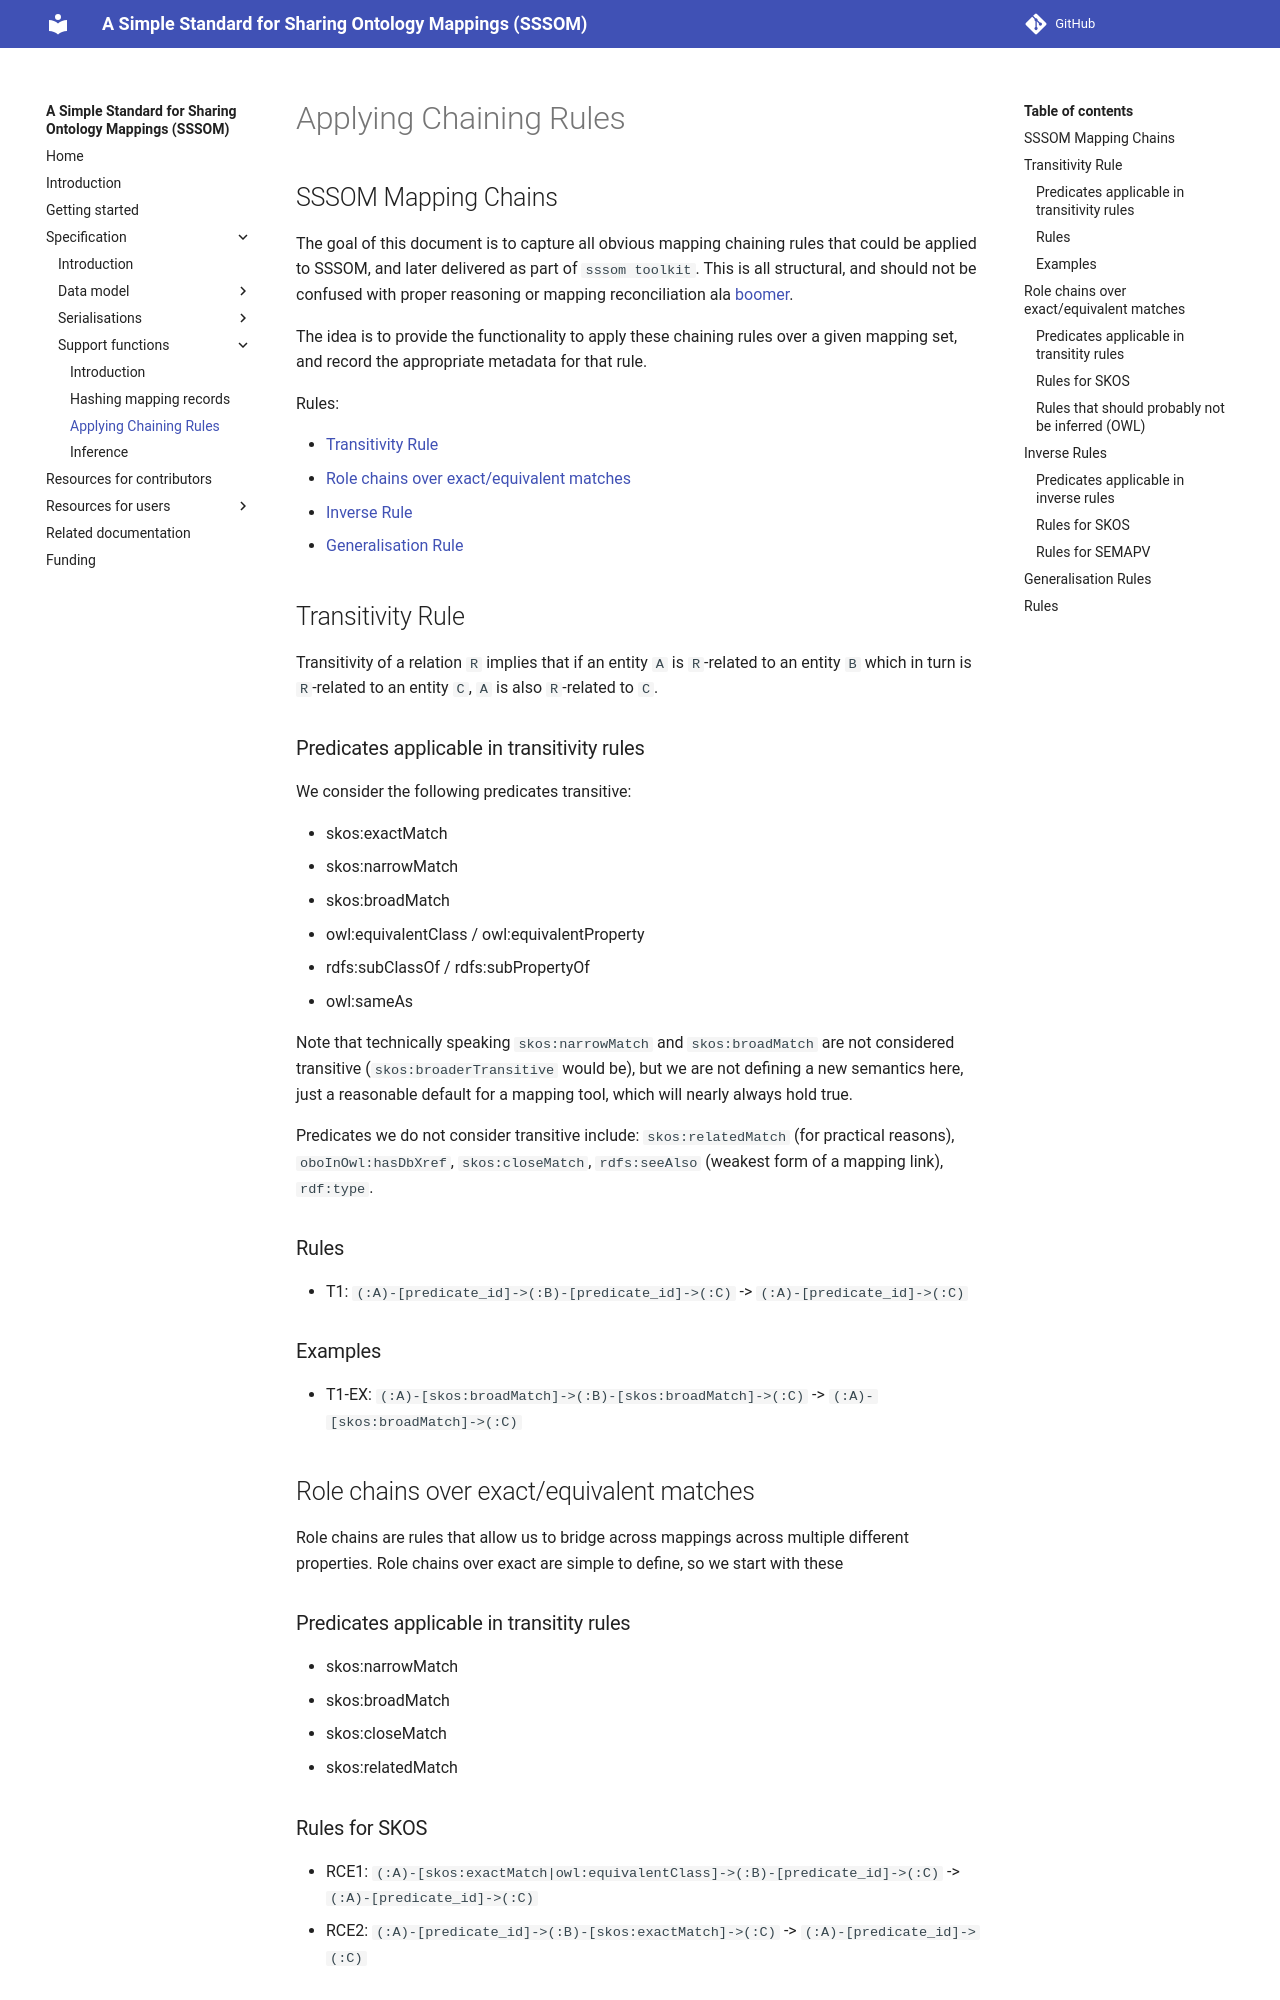

repository: mapping-commons/sssom · page: dev/chaining-rules/index.html · generator: mkdocs

## SSSOM Mapping Chains

The goal of this document is to capture all obvious mapping chaining rules that could be applied to SSSOM, 
and later delivered as part of `sssom toolkit`. 
This is all structural, and should not be confused with proper reasoning or mapping reconciliation ala 
[boomer](https://github.com/INCATools/boomer).

The idea is to provide the functionality to apply these chaining rules over a given mapping set, and record
the appropriate metadata for that rule.

Rules:

- [Transitivity Rule](#transitivity)
- [Role chains over exact/equivalent matches](#rce)
- [Inverse Rule](#inverse)
- [Generalisation Rule](#generalisation)

<a id="transitivity"></a>

## Transitivity Rule

Transitivity of a relation `R` implies that if an entity `A` is `R`-related to an entity `B` which in turn is 
`R`-related to an entity `C`, `A` is also `R`-related to `C`. 

### Predicates applicable in transitivity rules

We consider the following predicates transitive:

- skos:exactMatch
- skos:narrowMatch
- skos:broadMatch
- owl:equivalentClass / owl:equivalentProperty
- rdfs:subClassOf / rdfs:subPropertyOf	
- owl:sameAs

Note that technically speaking `skos:narrowMatch` and `skos:broadMatch` are not considered transitive 
(`skos:broaderTransitive` would be), but we are not defining a new semantics here, 
just a reasonable default for a mapping tool, which will nearly always hold true.

Predicates we do not consider transitive include: `skos:relatedMatch` (for practical reasons), `oboInOwl:hasDbXref`, 
`skos:closeMatch`, `rdfs:seeAlso` (weakest form of a mapping link), `rdf:type`.

### Rules

- T1: `(:A)-[predicate_id]->(:B)-[predicate_id]->(:C)` -> `(:A)-[predicate_id]->(:C)`

### Examples

- T1-EX: `(:A)-[skos:broadMatch]->(:B)-[skos:broadMatch]->(:C)` -> `(:A)-[skos:broadMatch]->(:C)`

<a id="rce"></a>

## Role chains over exact/equivalent matches

Role chains are rules that allow us to bridge across mappings across multiple different properties.
Role chains over exact are simple to define, so we start with these

### Predicates applicable in transitity rules

- skos:narrowMatch
- skos:broadMatch
- skos:closeMatch
- skos:relatedMatch

### Rules for SKOS

- RCE1: `(:A)-[skos:exactMatch|owl:equivalentClass]->(:B)-[predicate_id]->(:C)` -> `(:A)-[predicate_id]->(:C)`
- RCE2: `(:A)-[predicate_id]->(:B)-[skos:exactMatch]->(:C)` -> `(:A)-[predicate_id]->(:C)`
